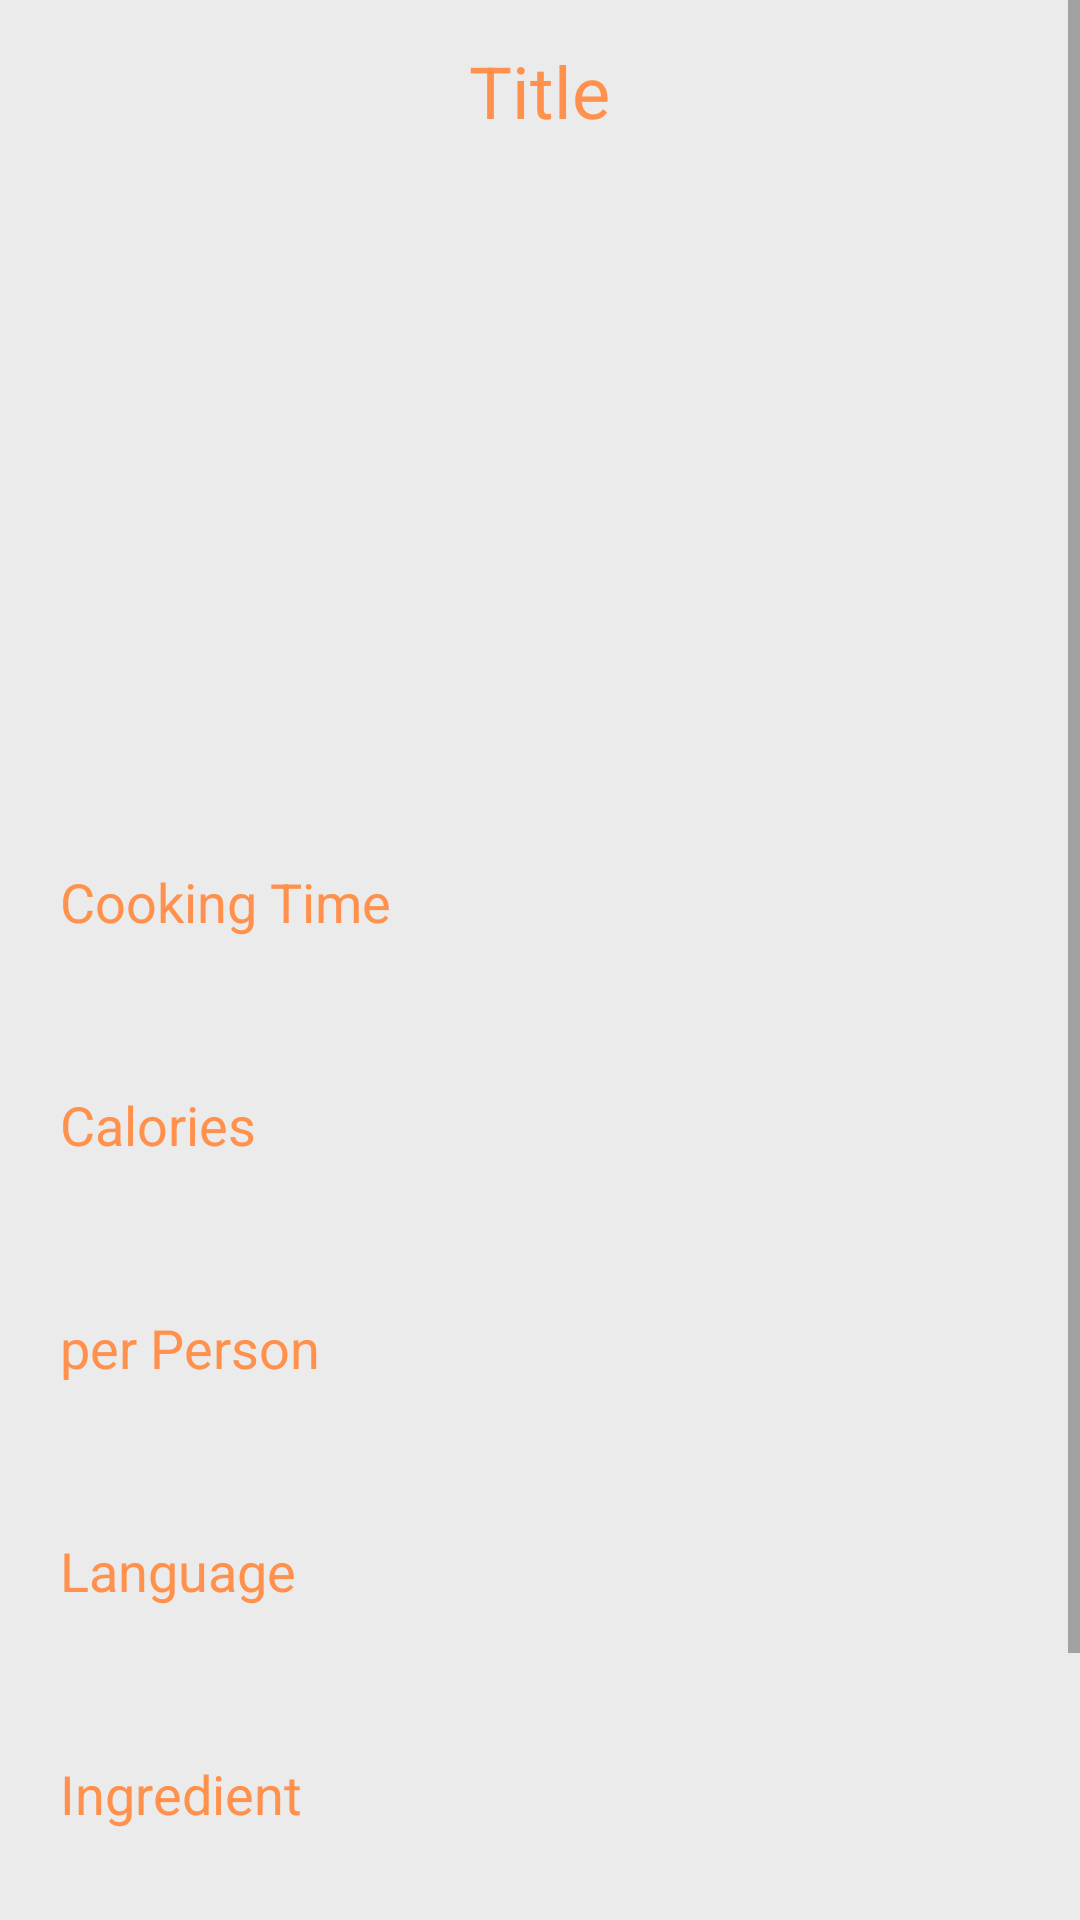

Produce the Android XML layout that renders to this screen, including the resource entries it uses.
<!-- AndroidManifest.xml: application theme Theme.CookSmartv2 -->
<!-- res/layout/detail_recipe.xml -->
<?xml version="1.0" encoding="utf-8"?>
<ScrollView
    xmlns:android="http://schemas.android.com/apk/res/android"
    xmlns:app="http://schemas.android.com/apk/res-auto"
    xmlns:tools="http://schemas.android.com/tools"
    android:layout_width="match_parent"
    android:layout_height="match_parent"
    android:background="@color/colorBackground"
    tools:context=".DetailRecipe" >
    <LinearLayout
        xmlns:android="http://schemas.android.com/apk/res/android"
        xmlns:app="http://schemas.android.com/apk/res-auto"
        xmlns:tools="http://schemas.android.com/tools"
        android:layout_width="match_parent"
        android:layout_height="match_parent"
        android:orientation="vertical"
        android:background="@color/colorBackground"
        tools:context=".DetailRecipe" >

        <TextView
            android:layout_width="wrap_content"
            android:layout_height="wrap_content"
            android:id="@+id/detailTitle"
            android:text="Title"
            android:layout_marginTop="14dp"
            android:textSize="24sp"
            android:layout_gravity="center"
            android:layout_marginBottom="12dp"
            android:textColor="@color/orangie"/>

        <ImageView
            android:layout_width="400dp"
            android:layout_height="200dp"
            android:id="@+id/detailImage"
            android:padding="8dp"
            android:layout_gravity="center"
            android:src="@drawable/uploadimg"
            android:scaleType="fitXY"/>

        <TextView
            android:layout_width="match_parent"
            android:layout_height="wrap_content"
            android:layout_marginTop="10dp"
            android:padding="20dp"
            android:text="Cooking Time"
            android:layout_gravity="center"
            android:id="@+id/cookTime"
            android:textSize="18sp"
            android:textColor="@color/orangie"/>

        <TextView
            android:layout_width="match_parent"
            android:layout_height="wrap_content"
            android:layout_marginTop="10dp"
            android:padding="20dp"
            android:text="Calories"
            android:layout_gravity="center"
            android:id="@+id/detailCals"
            android:textSize="18sp"
            android:textColor="@color/orangie"/>

        <TextView
            android:layout_width="match_parent"
            android:layout_height="wrap_content"
            android:layout_marginTop="10dp"
            android:padding="20dp"
            android:text="per Person"
            android:layout_gravity="center"
            android:id="@+id/detailPerson"
            android:textSize="18sp"
            android:textColor="@color/orangie"/>

        <TextView
            android:layout_width="match_parent"
            android:layout_height="wrap_content"
            android:layout_marginTop="10dp"
            android:padding="20dp"
            android:text="Language"
            android:layout_gravity="center"
            android:id="@+id/detailLang"
            android:textSize="18sp"
            android:textColor="@color/orangie"/>

        <TextView
            android:layout_width="match_parent"
            android:layout_height="wrap_content"
            android:layout_marginTop="10dp"
            android:padding="20dp"
            android:text="Ingredient"
            android:layout_gravity="center"
            android:id="@+id/detailIng"
            android:textSize="18sp"
            android:textColor="@color/orangie"/>

        <TextView
            android:layout_width="match_parent"
            android:layout_height="wrap_content"
            android:layout_marginTop="10dp"
            android:padding="20dp"
            android:text="Direction"
            android:layout_gravity="center"
            android:id="@+id/detailDir"
            android:textSize="18sp"
            android:textColor="@color/orangie"/>

        <RelativeLayout
            android:layout_width="match_parent"
            android:layout_height="match_parent">

            <com.github.clans.fab.FloatingActionMenu
                android:layout_width="wrap_content"
                android:layout_height="wrap_content"
                android:layout_alignParentBottom="true"
                android:layout_alignParentEnd="true"
                app:menu_fab_size="normal"
                android:layout_marginBottom="20dp"
                android:layout_marginEnd="20dp"
                app:menu_colorPressed="@color/orangie"
                app:menu_colorNormal="@color/orangie"
                app:menu_icon="@drawable/ic_baseline_format_list_bulleted_24"
                app:menu_openDirection="up"
                app:menu_showShadow="true">

                <com.github.clans.fab.FloatingActionButton
                    android:layout_width="wrap_content"
                    android:layout_height="wrap_content"
                    android:id="@+id/editButton"
                    android:src="@drawable/ic_baseline_edit_24"
                    app:fab_showShadow="true"
                    app:fab_colorNormal="@color/green"
                    app:fab_size="mini"/>

                <com.github.clans.fab.FloatingActionButton
                    android:layout_width="wrap_content"
                    android:layout_height="wrap_content"
                    android:id="@+id/deleteButton"
                    android:src="@drawable/ic_baseline_delete_24"
                    app:fab_showShadow="true"
                    app:fab_colorNormal="@color/red"
                    app:fab_size="mini"/>

            </com.github.clans.fab.FloatingActionMenu>

        </RelativeLayout>

    </LinearLayout>

</ScrollView>
<!-- resources referenced by this layout -->
<resources>
  <color name="colorBackground">#EBEBEB</color>
  <color name="green">#00ff00</color>
  <color name="orangie">#FF914D</color>
  <color name="red">#c70000</color>
  <style name="Theme.CookSmartv2" parent="Theme.MaterialComponents.DayNight.NoActionBar">
          
          <item name="colorPrimary">@color/purple_500</item>
          <item name="colorPrimaryVariant">@color/purple_700</item>
          <item name="colorOnPrimary">@color/white</item>
          
          <item name="colorSecondary">@color/teal_200</item>
          <item name="colorSecondaryVariant">@color/teal_700</item>
          <item name="colorOnSecondary">@color/black</item>
          
          <item name="android:statusBarColor" tools:targetApi="l">@color/orangie</item>
          
      </style>
  <color name="purple_500">#FF6200EE</color>
  <color name="purple_700">#FF3700B3</color>
  <color name="white">#FFFFFFFF</color>
  <color name="teal_200">#FF03DAC5</color>
  <color name="teal_700">#FF018786</color>
  <color name="black">#FF000000</color>
</resources>
